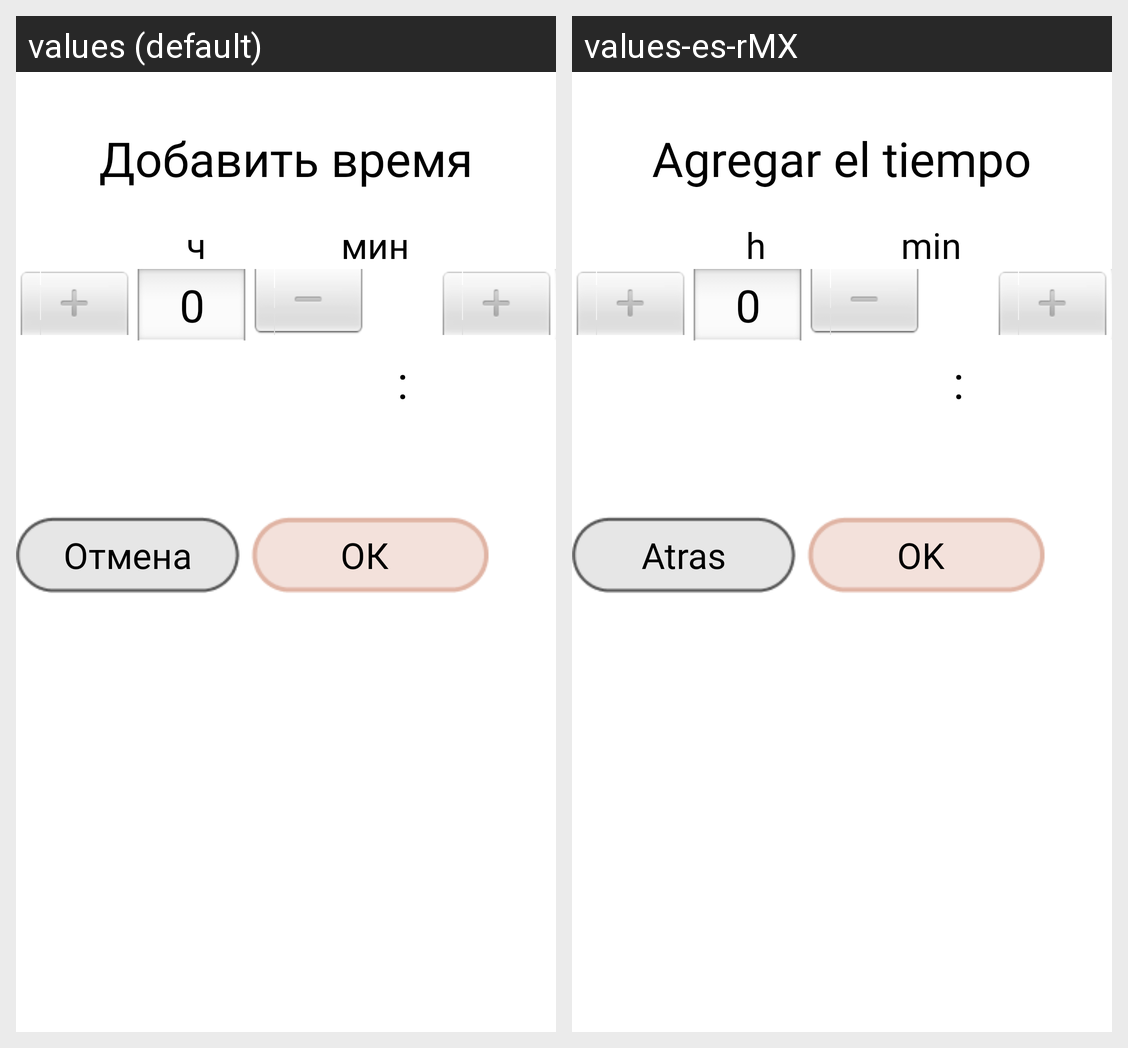

Translations of the strings shown on this Android screen, per locale in the grid:
Android screen res/layout/addtimedialog.xml rendered under 2 locales, left to right: values (default), values-es-rMX. Device: Nexus 5 (rendered at 1080×1920; each locale shown at half size, 540×960, under a caption strip naming it); theme Theme.HobbyTracker.
Strings drawn on this screen, with the default value and each locale's value (text and hints the layout hard-codes, and strings that could not be matched under every locale, appear in the picture but are not listed):

add_time
  values: Добавить время
  values-es-rMX: Agregar el tiempo

hours
  values: ч
  values-es-rMX: h

minutes
  values: мин
  values-es-rMX: min

picker
  values: :
  values-es-rMX: :

cancel
  values: Отмена
  values-es-rMX: Atras

ok
  values: ОК
  values-es-rMX: OK
